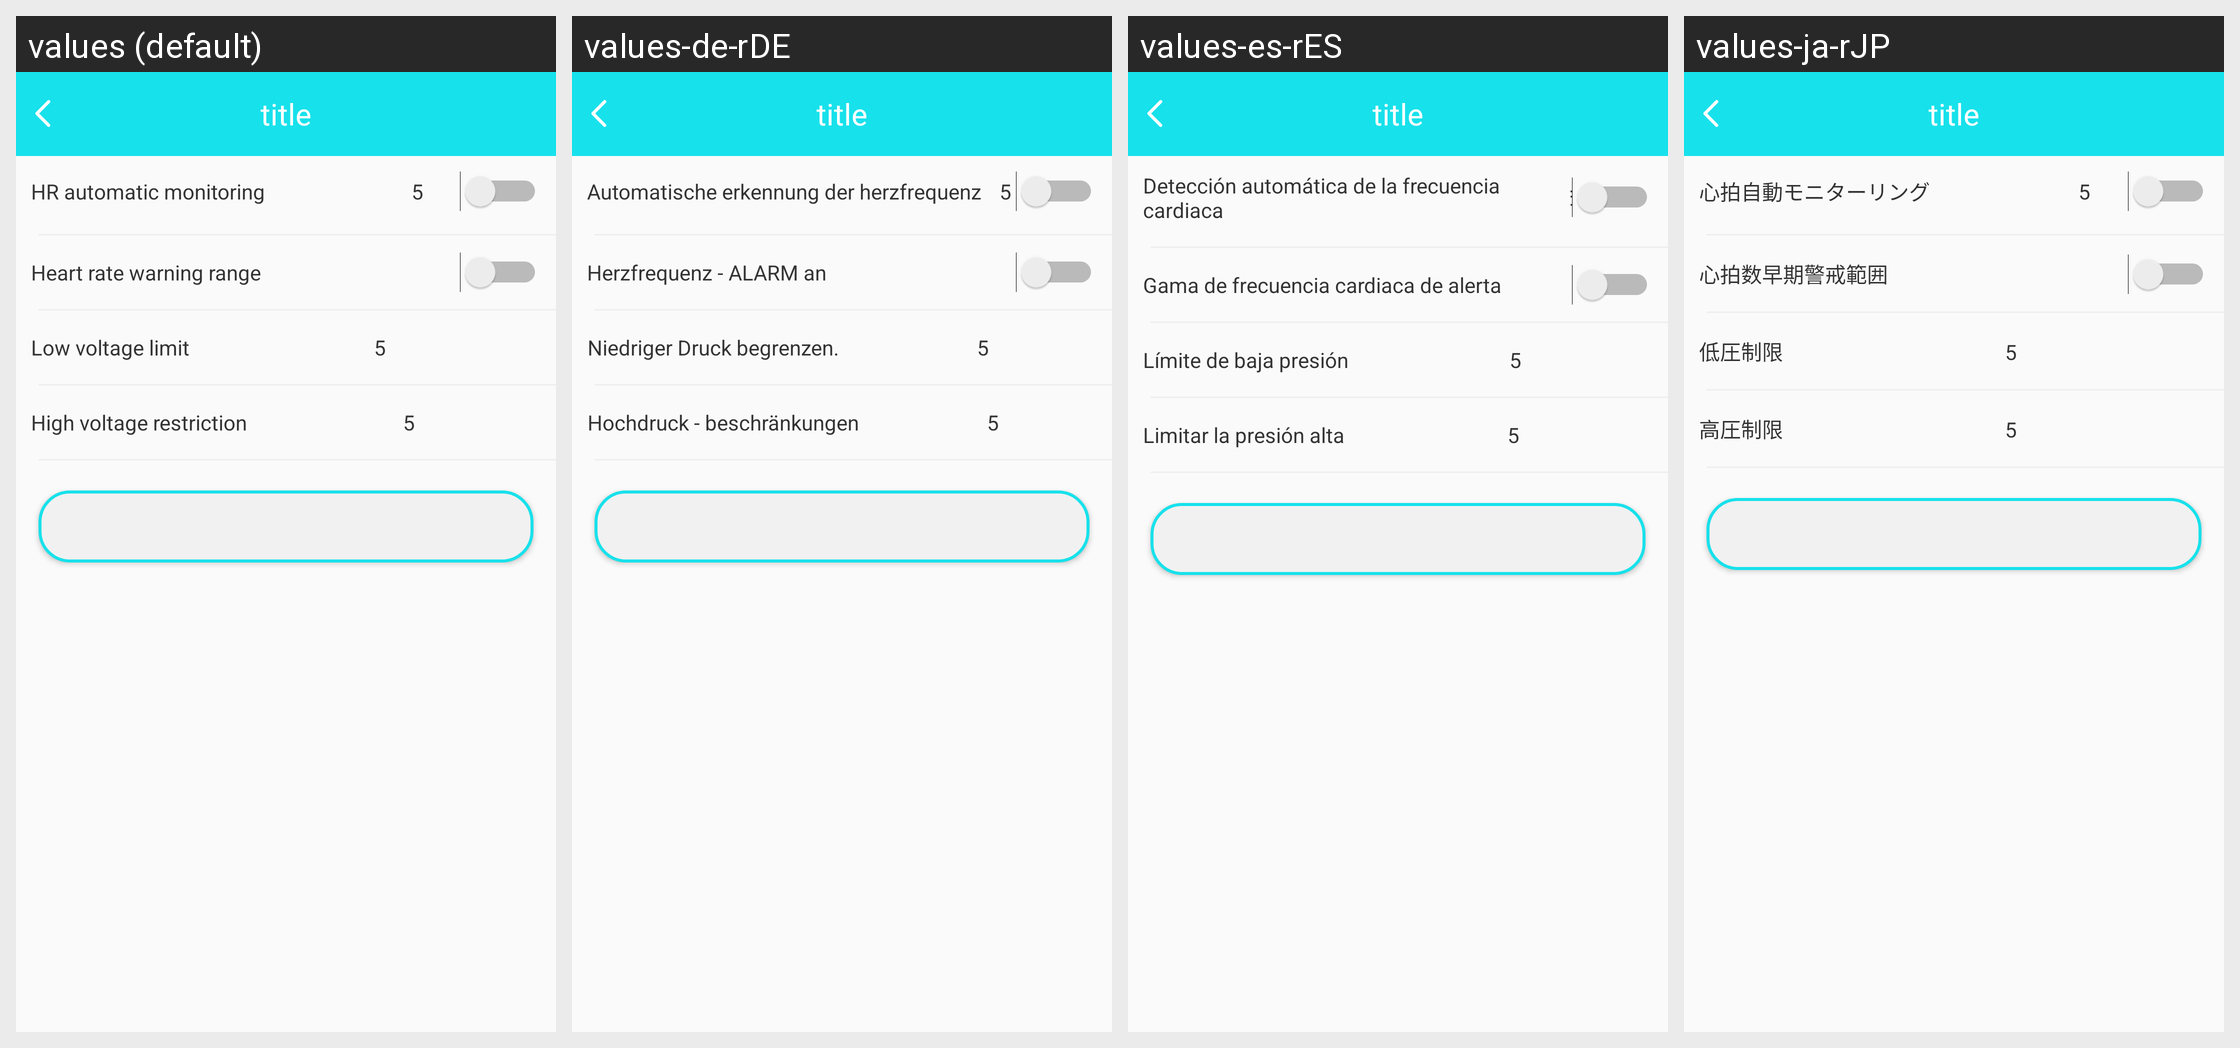

Locale-by-locale string values for the Android screen shown in this grid:
Android screen res/layout/b18i_heart_rate_layout.xml rendered under 4 locales, left to right: values (default), values-de-rDE, values-es-rES, values-ja-rJP. Device: Nexus 5 (rendered at 1080×1920; each locale shown at half size, 540×960, under a caption strip naming it); theme BAppTheme.
Other locales in the repository, not shown: values-en, values-fr-rBE, values-fr-rCA, values-fr-rFR, values-it-rCH, values-it-rIT, values-ko-rKR, values-pt-rBR, values-ru-rRU, values-vi-rVN, values-zh-rCN, values-zh-rHK, values-zh-rTW.
Strings drawn on this screen, with the default value and each locale's value (text and hints the layout hard-codes, and strings that could not be matched under every locale, appear in the picture but are not listed):

Automaticheartrate
  values: HR automatic monitoring
  values-de-rDE: Automatische erkennung der herzfrequenz
  values-es-rES: Detección automática de la frecuencia cardiaca
  values-ja-rJP: 心拍自動モニターリング

heart_rate_warning_range
  values: Heart rate warning range
  values-de-rDE: Herzfrequenz - ALARM an
  values-es-rES: Gama de frecuencia cardiaca de alerta
  values-ja-rJP: 心拍数早期警戒範囲

low_voltage
  values: Low voltage limit
  values-de-rDE: Niedriger Druck begrenzen.
  values-es-rES: Límite de baja presión
  values-ja-rJP: 低圧制限

high_voltage
  values: High voltage restriction
  values-de-rDE: Hochdruck - beschränkungen
  values-es-rES: Limitar la presión alta
  values-ja-rJP: 高圧制限
